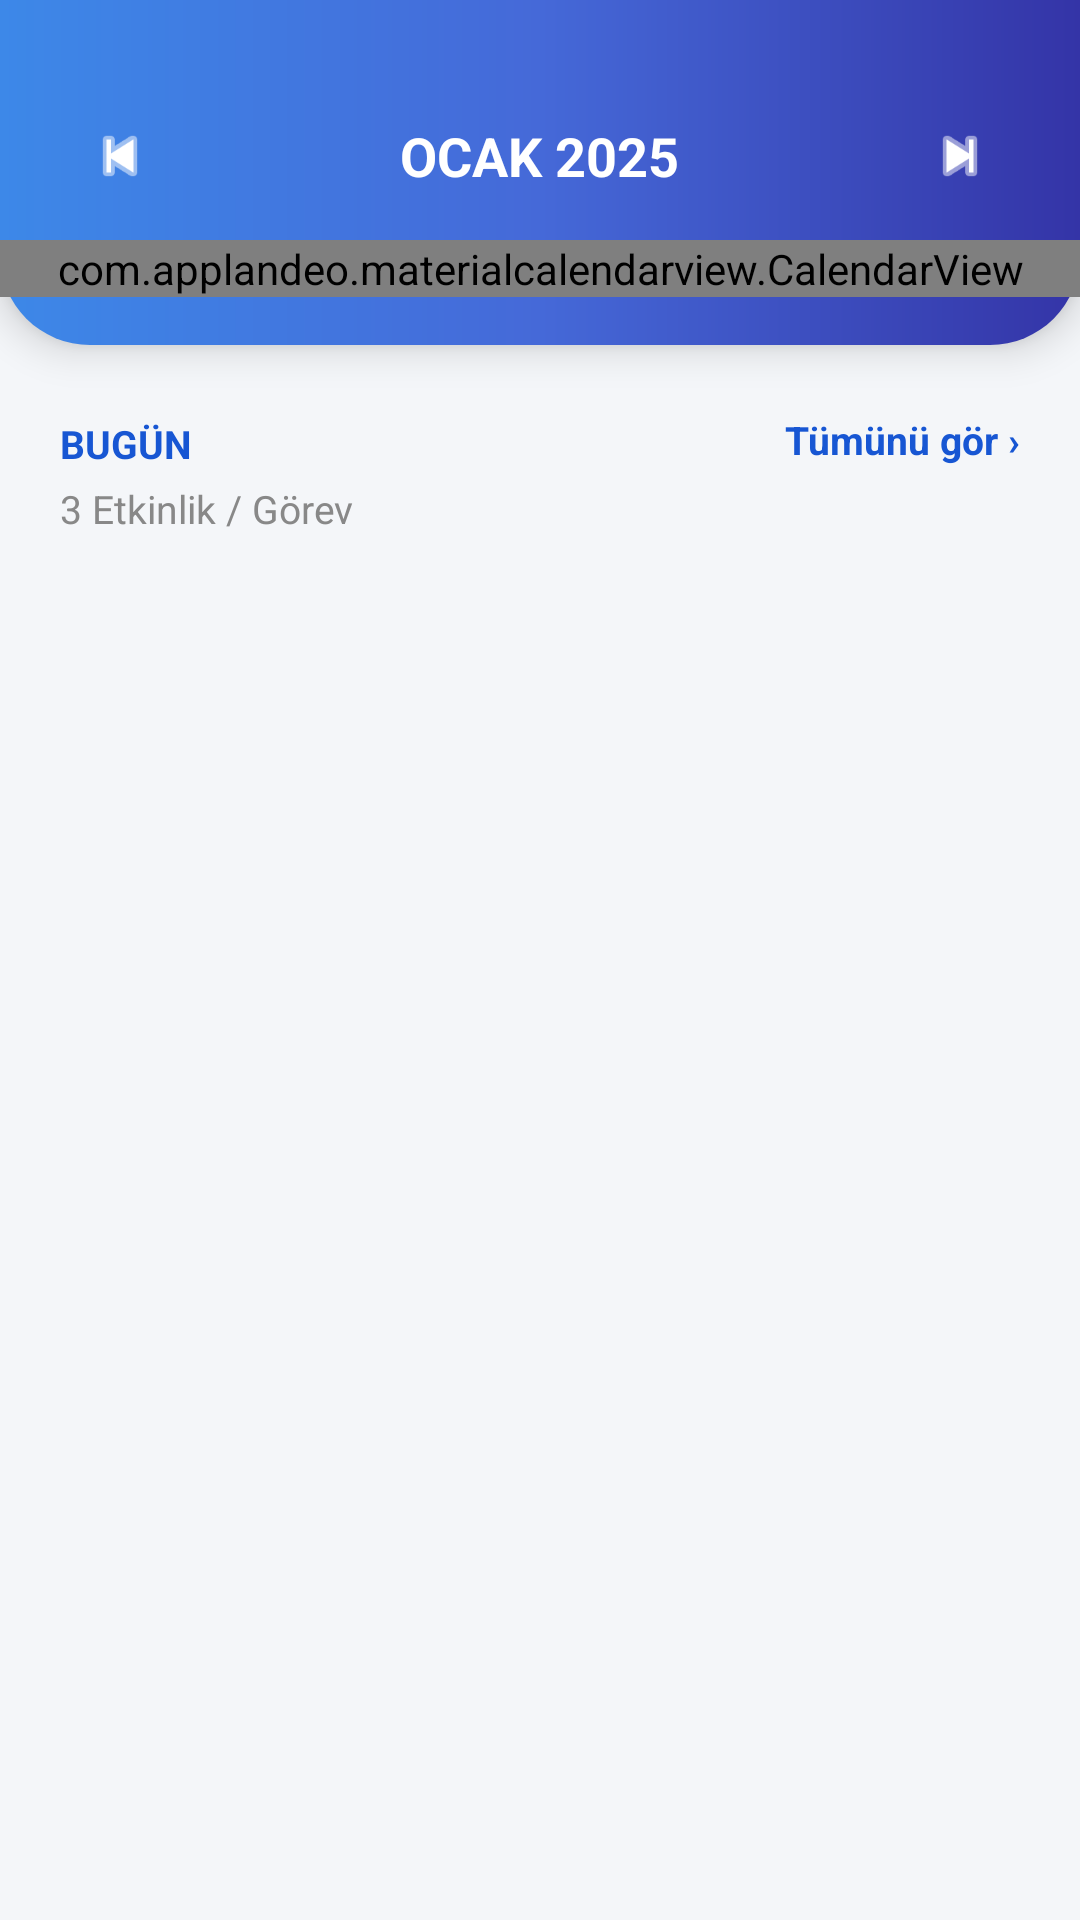

Layout XML and referenced resources for this Android screen:
<!-- AndroidManifest.xml: application theme Theme.GunlukNotDefteri -->
<!-- res/layout/fragment_gorevler.xml -->
<?xml version="1.0" encoding="utf-8"?>
<RelativeLayout xmlns:android="http://schemas.android.com/apk/res/android"
    xmlns:app="http://schemas.android.com/apk/res-auto"
    android:layout_width="match_parent"
    android:layout_height="match_parent"
    android:background="@color/renk_arkaplan">

    <androidx.core.widget.NestedScrollView
        android:layout_width="match_parent"
        android:layout_height="match_parent"
        android:fillViewport="true"
        android:paddingBottom="100dp">

        <LinearLayout
            android:layout_width="match_parent"
            android:layout_height="wrap_content"
            android:orientation="vertical">

            <LinearLayout
                android:id="@+id/layoutPomodoroHeader"
                android:layout_width="match_parent"
                android:layout_height="wrap_content"
                android:background="@drawable/bg_calendar_gradient"
                android:orientation="vertical"
                android:paddingTop="36dp"
                android:paddingBottom="16dp"
                android:elevation="8dp">

                <RelativeLayout
                    android:layout_width="match_parent"
                    android:layout_height="wrap_content"
                    android:paddingHorizontal="24dp">

                    <ImageView
                        android:id="@+id/buttonOncekiAy"
                        android:layout_width="32dp"
                        android:layout_height="32dp"
                        android:layout_alignParentStart="true"
                        android:layout_centerVertical="true"
                        android:background="?attr/selectableItemBackgroundBorderless"
                        android:padding="4dp"
                        android:src="@android:drawable/ic_media_previous"
                        app:tint="#FFFFFF" />

                    <TextView
                        android:id="@+id/textViewTakvimAy"
                        android:layout_width="wrap_content"
                        android:layout_height="wrap_content"
                        android:layout_centerInParent="true"
                        android:text="OCAK 2025"
                        android:textColor="#FFFFFF"
                        android:textSize="18sp"
                        android:textStyle="bold" />

                    <ImageView
                        android:id="@+id/buttonSonrakiAy"
                        android:layout_width="32dp"
                        android:layout_height="32dp"
                        android:layout_alignParentEnd="true"
                        android:layout_centerVertical="true"
                        android:background="?attr/selectableItemBackgroundBorderless"
                        android:padding="4dp"
                        android:src="@android:drawable/ic_media_next"
                        app:tint="#FFFFFF" />
                </RelativeLayout>

                <com.applandeo.materialcalendarview.CalendarView
                    android:id="@+id/calendarView"
                    android:layout_width="match_parent"
                    android:layout_height="wrap_content"
                    android:layout_marginTop="12dp"
                    app:headerColor="@android:color/transparent"
                    app:pagesColor="@android:color/transparent"
                    app:abbreviationsBarColor="@android:color/transparent"
                    app:daysLabelsColor="#FFFFFF"
                    app:abbreviationsLabelsColor="#AAFFFFFF"
                    app:todayLabelColor="#FFFFFF"
                    app:selectionColor="#FFFFFF"
                    app:selectionLabelColor="@color/renk_vurgu_koyu" />
            </LinearLayout>

            <RelativeLayout
                android:layout_width="match_parent"
                android:layout_height="wrap_content"
                android:paddingHorizontal="20dp"
                android:paddingTop="24dp">

                <LinearLayout
                    android:layout_width="wrap_content"
                    android:layout_height="wrap_content"
                    android:orientation="vertical">

                    <TextView
                        android:id="@+id/textViewGunBasligi"
                        android:layout_width="wrap_content"
                        android:layout_height="wrap_content"
                        android:text="@string/today"
                        android:textColor="@color/renk_vurgu"
                        android:textSize="13sp"
                        android:textStyle="bold"
                        android:textAllCaps="true"/>

                    <TextView
                        android:id="@+id/textViewEtkinlikSayisi"
                        android:layout_width="wrap_content"
                        android:layout_height="wrap_content"
                        android:layout_marginTop="4dp"
                        android:text="3 Etkinlik / Görev"
                        android:textColor="@color/renk_metin_ikincil"
                        android:textSize="13sp" />
                </LinearLayout>

                <LinearLayout
                    android:id="@+id/textViewTumunuGor"
                    android:layout_width="wrap_content"
                    android:layout_height="wrap_content"
                    android:layout_alignParentEnd="true"
                    android:layout_centerVertical="true"
                    android:gravity="center_vertical"
                    android:orientation="horizontal">
                    <TextView
                        android:id="@+id/textTumunuGorEtiket"
                        android:layout_width="wrap_content"
                        android:layout_height="wrap_content"
                        android:text="@string/see_all"
                        android:textColor="@color/renk_vurgu"
                        android:textSize="13sp"
                        android:textStyle="bold" />
                </LinearLayout>
            </RelativeLayout>

            <androidx.recyclerview.widget.RecyclerView
                android:id="@+id/recyclerViewTasks"
                android:layout_width="match_parent"
                android:layout_height="wrap_content"
                android:layout_marginHorizontal="15dp"
                android:layout_marginTop="16dp"
                android:nestedScrollingEnabled="false" />

        </LinearLayout>
    </androidx.core.widget.NestedScrollView>

</RelativeLayout>
<!-- resources referenced by this layout -->
<resources>
  <color name="renk_arkaplan">#F4F6F9</color>
  <color name="renk_metin_ikincil">#888888</color>
  <color name="renk_vurgu">#1756D3</color>
  <color name="renk_vurgu_koyu">#0D47A1</color>
  <!-- drawable bg_calendar_gradient (drawable) -->
  <?xml version="1.0" encoding="utf-8"?>
  <shape xmlns:android="http://schemas.android.com/apk/res/android"
      android:shape="rectangle">
      <gradient
          android:startColor="#3D88E8"
          android:centerColor="#4569D8"
          android:endColor="#3434A7"
          android:angle="0" />
      <corners
          android:bottomLeftRadius="30dp"
          android:bottomRightRadius="30dp" />
  </shape>
  <string name="see_all">Tümünü gör ›</string>
  <string name="today">Bugün</string>
  <style name="Theme.GunlukNotDefteri" parent="Base.Theme.GunlukNotDefteri" />
  <style name="Base.Theme.GunlukNotDefteri" parent="Theme.Material3.DayNight.NoActionBar">
          <item name="android:windowBackground">@color/renk_arkaplan</item>
      </style>
</resources>
